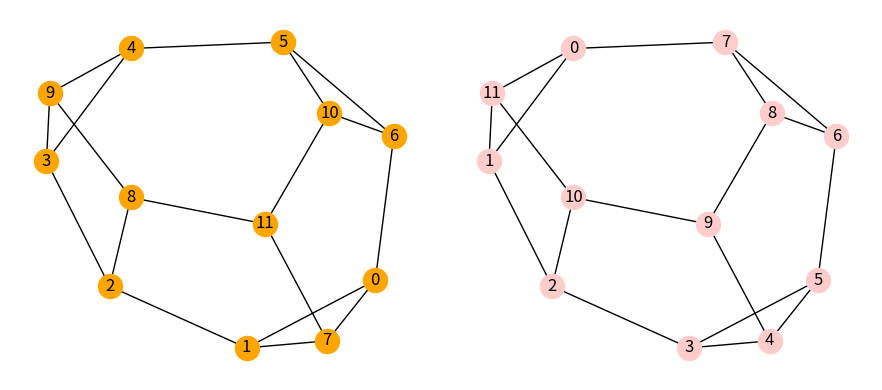

Reproduce this figure in Python.
from collections import OrderedDict as odict
import networkx as nx


def is_isomorphic(g1, g2):
    if has_valid_global_properties(g1, g2):
        try:
            return dict(next(iterate_isomorphisms(g1, g2)))
        except StopIteration:
            pass


def has_valid_global_properties(g1, g2):
    deg1, deg2 = dict(g1.degree()).values(), dict(g2.degree()).values()
    return (g1.order() == g2.order() and g1.size() == g2.size()
            and sorted(deg1) == sorted(deg2))


def iterate_isomorphisms(g1, g2):
    f1, f2, m1, m2 = odict(), odict(), odict(), odict()
    stack = [generate_candidates(g1, g2, f1, f2, m1, m2)]
    while stack:
        try:
            v1, v2 = next(stack[-1])
            if is_syntactic_feasible(g1[v1], g2[v2], f1, f2, m1, m2):
                f1[v1], f2[v2] = v2, v1
                if len(f1) == g2.order():
                    yield f1
                    f1.popitem(), f2.popitem()
                else:
                    update_state(g1, v1, f1, m1), update_state(g2, v2, f2, m2)
                    stack.append(generate_candidates(g1, g2, f1, f2, m1, m2))
        except StopIteration:
            restore_state(f1, m1), restore_state(f2, m2)
            stack.pop()


def generate_candidates(g1, g2, f1, f2, m1, m2):
    t1, t2 = [v for v in m1 if v not in f1], [v for v in m2 if v not in f2]
    (t, v2) = (t1, min(t2)) if t1 and t2 else \
              ([v for v in g1 if v not in f1], min(set(g2) - set(f2)))
    for v1 in t:
        yield (v1, v2)


def is_syntactic_feasible(n1, n2, f1, f2, m1, m2):
    if (is_invalid_neighbor_constraint(n1, n2, f1, f2) or
            is_invalid_look_ahead_1(n1, n2, f1, f2, m1, m2) or
            is_invalid_look_ahead_2(n1, n2, m1, m2)):
        return False
    return True


def is_invalid_neighbor_constraint(n1, n2, f1, f2):
    return (len(n1) != len(n2) or any((u1 in f1 and f1[u1] not in n2 or
            u2 in f2 and f2[u2] not in n1) for u1, u2 in zip(n1, n2)))


def is_invalid_look_ahead_1(n1, n2, f1, f2, m1, m2):
    r1 = sum(1 for u in n1 if u in m1 and u not in f1)
    r2 = sum(1 for u in n2 if u in m2 and u not in f2)
    return r1 != r2


def is_invalid_look_ahead_2(n1, n2, m1, m2):
    r1 = sum(1 for u in n1 if u not in m1)
    r2 = sum(1 for u in n2 if u not in m2)
    return r1 != r2


def update_state(g, v, f, m):
    m[v] = len(f) if v not in m else m[v]
    for u in f:
        for v in g[u]:
            if v not in f and v not in m:
                m[v] = len(f) + 1


def restore_state(f, m):
    while m:
        v, d = m.popitem()
        if d <= len(f) - 1:
            m[v] = d
            break
    if f:
        f.popitem()


def gen():
    g1 = nx.frucht_graph()
    g2 = nx.LCF_graph(12, [-5, -2, -4, 2, 5, -2, 2, 5, -2, -5, 4, 2], 1)
#    print(nx.is_isomorphic(g1, g2))
#    g1 = nx.cubical_graph()
#    g2 = nx.LCF_graph(8, [3, -3], 4)
    return g1, g2


if __name__ == '__main__':
    g1, g2 = gen()
    f = is_isomorphic(g1, g2)
    print(f)
    pos2 = nx.spring_layout(g2)
    pos1 = {v: pos2[f[v]] for v in g1}

    from matplotlib import pyplot as plt
    _, (ax1, ax2) = plt.subplots(1, 2, figsize=(9, 4))
    nx.draw_networkx(g1, pos1, ax=ax1, node_color='orange')
    nx.draw_networkx(g2, pos2, ax=ax2, node_color='#ffcccc')

    ax1.set_aspect('equal')
    ax2.set_aspect('equal')
    ax1.axis('off')
    ax2.axis('off')
    plt.savefig('frucht_vf2_ex2.png', bbox_inches='tight')
    plt.tight_layout()
    plt.show()
